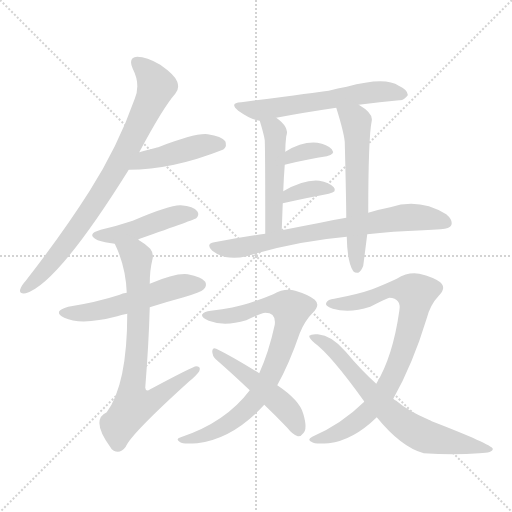
t = 0.00 s
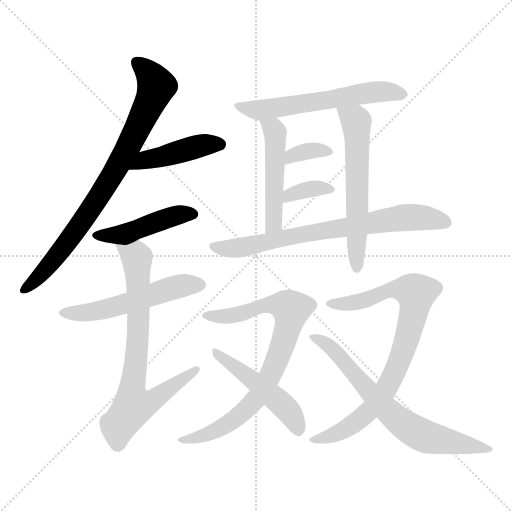
t = 2.19 s
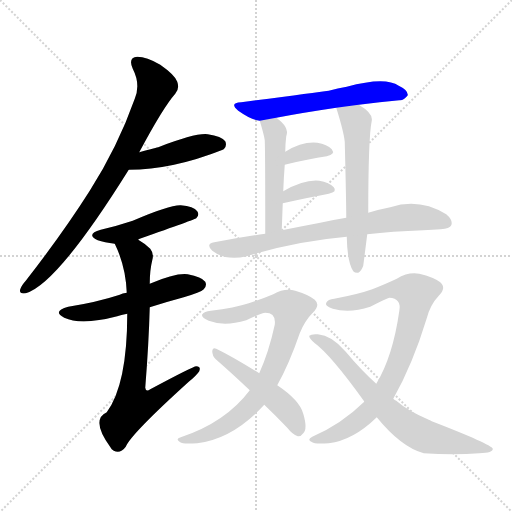
t = 4.38 s
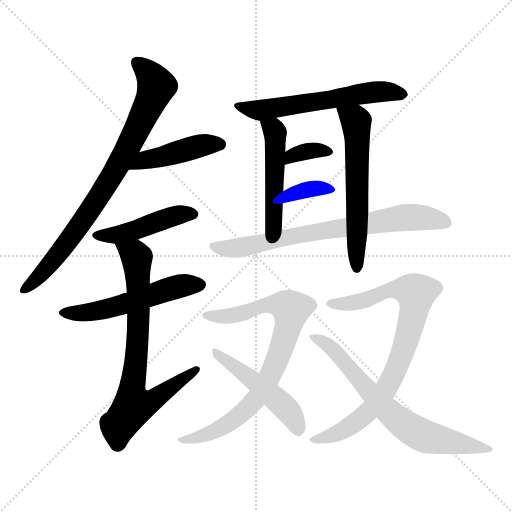
t = 6.57 s
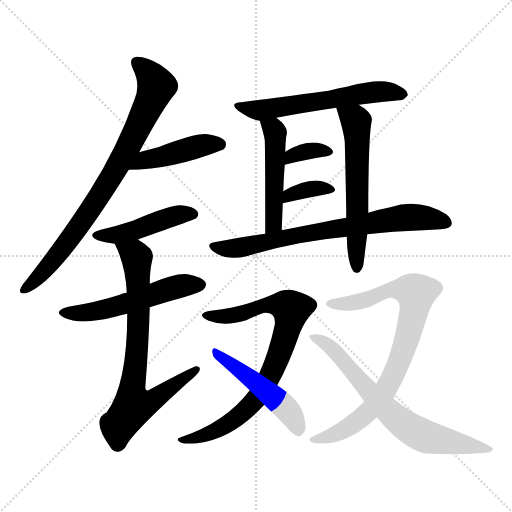
t = 8.76 s
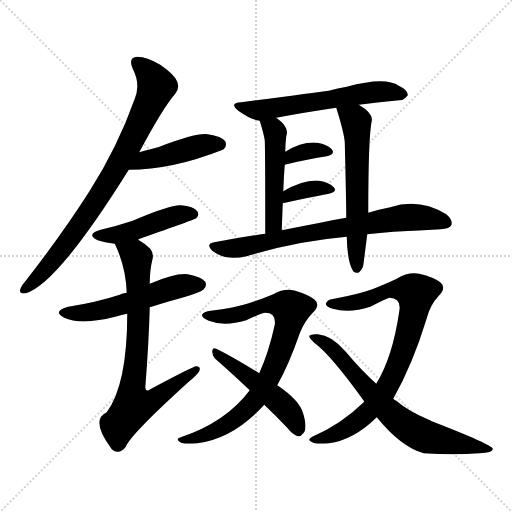
t = 10.95 s

The animated SVG that drew these frames (rendered in a browser with its animation timeline set to each time). Animation: 15 CSS @keyframes rules; one cycle of 10.95 s.

<svg version="1.1" viewBox="0 0 1024 1024" xmlns="http://www.w3.org/2000/svg">
  <g stroke="lightgray" stroke-dasharray="1,1" stroke-width="1" transform="scale(4, 4)">
    <line x1="0" y1="0" x2="256" y2="256"></line>
    <line x1="256" y1="0" x2="0" y2="256"></line>
    <line x1="128" y1="0" x2="128" y2="256"></line>
    <line x1="0" y1="128" x2="256" y2="128"></line>
  </g>
<g transform="scale(1, -1) translate(0, -900)">
   <style type="text/css">
    @keyframes keyframes0 {
      from {
       stroke: blue;
       stroke-dashoffset: 803;
       stroke-width: 128;
       }
       72% {
       animation-timing-function: step-end;
       stroke: blue;
       stroke-dashoffset: 0;
       stroke-width: 128;
       }
       to {
       stroke: black;
       stroke-width: 1024;
       }
       }
       #make-me-a-hanzi-animation-0 {
         animation: keyframes0 0.903483s both;
         animation-delay: 0.000000s;
         animation-timing-function: linear;
       }
    @keyframes keyframes1 {
      from {
       stroke: blue;
       stroke-dashoffset: 442;
       stroke-width: 128;
       }
       59% {
       animation-timing-function: step-end;
       stroke: blue;
       stroke-dashoffset: 0;
       stroke-width: 128;
       }
       to {
       stroke: black;
       stroke-width: 1024;
       }
       }
       #make-me-a-hanzi-animation-1 {
         animation: keyframes1 0.609701s both;
         animation-delay: 0.903483s;
         animation-timing-function: linear;
       }
    @keyframes keyframes2 {
      from {
       stroke: blue;
       stroke-dashoffset: 454;
       stroke-width: 128;
       }
       60% {
       animation-timing-function: step-end;
       stroke: blue;
       stroke-dashoffset: 0;
       stroke-width: 128;
       }
       to {
       stroke: black;
       stroke-width: 1024;
       }
       }
       #make-me-a-hanzi-animation-2 {
         animation: keyframes2 0.619466s both;
         animation-delay: 1.513184s;
         animation-timing-function: linear;
       }
    @keyframes keyframes3 {
      from {
       stroke: blue;
       stroke-dashoffset: 533;
       stroke-width: 128;
       }
       63% {
       animation-timing-function: step-end;
       stroke: blue;
       stroke-dashoffset: 0;
       stroke-width: 128;
       }
       to {
       stroke: black;
       stroke-width: 1024;
       }
       }
       #make-me-a-hanzi-animation-3 {
         animation: keyframes3 0.683757s both;
         animation-delay: 2.132650s;
         animation-timing-function: linear;
       }
    @keyframes keyframes4 {
      from {
       stroke: blue;
       stroke-dashoffset: 740;
       stroke-width: 128;
       }
       71% {
       animation-timing-function: step-end;
       stroke: blue;
       stroke-dashoffset: 0;
       stroke-width: 128;
       }
       to {
       stroke: black;
       stroke-width: 1024;
       }
       }
       #make-me-a-hanzi-animation-4 {
         animation: keyframes4 0.852214s both;
         animation-delay: 2.816406s;
         animation-timing-function: linear;
       }
    @keyframes keyframes5 {
      from {
       stroke: blue;
       stroke-dashoffset: 588;
       stroke-width: 128;
       }
       66% {
       animation-timing-function: step-end;
       stroke: blue;
       stroke-dashoffset: 0;
       stroke-width: 128;
       }
       to {
       stroke: black;
       stroke-width: 1024;
       }
       }
       #make-me-a-hanzi-animation-5 {
         animation: keyframes5 0.728516s both;
         animation-delay: 3.668620s;
         animation-timing-function: linear;
       }
    @keyframes keyframes6 {
      from {
       stroke: blue;
       stroke-dashoffset: 480;
       stroke-width: 128;
       }
       61% {
       animation-timing-function: step-end;
       stroke: blue;
       stroke-dashoffset: 0;
       stroke-width: 128;
       }
       to {
       stroke: black;
       stroke-width: 1024;
       }
       }
       #make-me-a-hanzi-animation-6 {
         animation: keyframes6 0.640625s both;
         animation-delay: 4.397135s;
         animation-timing-function: linear;
       }
    @keyframes keyframes7 {
      from {
       stroke: blue;
       stroke-dashoffset: 587;
       stroke-width: 128;
       }
       66% {
       animation-timing-function: step-end;
       stroke: blue;
       stroke-dashoffset: 0;
       stroke-width: 128;
       }
       to {
       stroke: black;
       stroke-width: 1024;
       }
       }
       #make-me-a-hanzi-animation-7 {
         animation: keyframes7 0.727702s both;
         animation-delay: 5.037760s;
         animation-timing-function: linear;
       }
    @keyframes keyframes8 {
      from {
       stroke: blue;
       stroke-dashoffset: 346;
       stroke-width: 128;
       }
       53% {
       animation-timing-function: step-end;
       stroke: blue;
       stroke-dashoffset: 0;
       stroke-width: 128;
       }
       to {
       stroke: black;
       stroke-width: 1024;
       }
       }
       #make-me-a-hanzi-animation-8 {
         animation: keyframes8 0.531576s both;
         animation-delay: 5.765462s;
         animation-timing-function: linear;
       }
    @keyframes keyframes9 {
      from {
       stroke: blue;
       stroke-dashoffset: 351;
       stroke-width: 128;
       }
       53% {
       animation-timing-function: step-end;
       stroke: blue;
       stroke-dashoffset: 0;
       stroke-width: 128;
       }
       to {
       stroke: black;
       stroke-width: 1024;
       }
       }
       #make-me-a-hanzi-animation-9 {
         animation: keyframes9 0.535645s both;
         animation-delay: 6.297038s;
         animation-timing-function: linear;
       }
    @keyframes keyframes10 {
      from {
       stroke: blue;
       stroke-dashoffset: 729;
       stroke-width: 128;
       }
       70% {
       animation-timing-function: step-end;
       stroke: blue;
       stroke-dashoffset: 0;
       stroke-width: 128;
       }
       to {
       stroke: black;
       stroke-width: 1024;
       }
       }
       #make-me-a-hanzi-animation-10 {
         animation: keyframes10 0.843262s both;
         animation-delay: 6.832682s;
         animation-timing-function: linear;
       }
    @keyframes keyframes11 {
      from {
       stroke: blue;
       stroke-dashoffset: 799;
       stroke-width: 128;
       }
       72% {
       animation-timing-function: step-end;
       stroke: blue;
       stroke-dashoffset: 0;
       stroke-width: 128;
       }
       to {
       stroke: black;
       stroke-width: 1024;
       }
       }
       #make-me-a-hanzi-animation-11 {
         animation: keyframes11 0.900228s both;
         animation-delay: 7.675944s;
         animation-timing-function: linear;
       }
    @keyframes keyframes12 {
      from {
       stroke: blue;
       stroke-dashoffset: 485;
       stroke-width: 128;
       }
       61% {
       animation-timing-function: step-end;
       stroke: blue;
       stroke-dashoffset: 0;
       stroke-width: 128;
       }
       to {
       stroke: black;
       stroke-width: 1024;
       }
       }
       #make-me-a-hanzi-animation-12 {
         animation: keyframes12 0.644694s both;
         animation-delay: 8.576172s;
         animation-timing-function: linear;
       }
    @keyframes keyframes13 {
      from {
       stroke: blue;
       stroke-dashoffset: 817;
       stroke-width: 128;
       }
       73% {
       animation-timing-function: step-end;
       stroke: blue;
       stroke-dashoffset: 0;
       stroke-width: 128;
       }
       to {
       stroke: black;
       stroke-width: 1024;
       }
       }
       #make-me-a-hanzi-animation-13 {
         animation: keyframes13 0.914876s both;
         animation-delay: 9.220866s;
         animation-timing-function: linear;
       }
    @keyframes keyframes14 {
      from {
       stroke: blue;
       stroke-dashoffset: 695;
       stroke-width: 128;
       }
       69% {
       animation-timing-function: step-end;
       stroke: blue;
       stroke-dashoffset: 0;
       stroke-width: 128;
       }
       to {
       stroke: black;
       stroke-width: 1024;
       }
       }
       #make-me-a-hanzi-animation-14 {
         animation: keyframes14 0.815592s both;
         animation-delay: 10.135742s;
         animation-timing-function: linear;
       }
</style>
<path d="M 278.5 595.5 Q 326.5 685.5 350.5 712.5 Q 359.5 722.5 354.5 736.5 Q 350.5 749.5 320.5 770.5 Q 293.5 786.5 274.5 786.5 Q 255.5 785.5 265.5 762.5 Q 281.5 731.5 269.5 702.5 Q 235.5 606.5 179.5 518.5 Q 125.5 433.5 51.5 338.5 Q 42.5 328.5 40.5 321.5 Q 37.5 311.5 51.5 313.5 Q 114.5 331.5 257.5 560.5 L 278.5 595.5 Z" fill="lightgray"></path> 
<path d="M 257.5 560.5 Q 344.5 560.5 445.5 600.5 Q 445.5 601.5 447.5 601.5 Q 454.5 608.5 450.5 617.5 Q 443.5 627.5 415.5 631.5 Q 391.5 634.5 316.5 605.5 Q 315.5 605.5 278.5 595.5 C 249.5 587.5 227.5 560.5 257.5 560.5 Z" fill="lightgray"></path> 
<path d="M 276.5 420.5 Q 276.5 421.5 279.5 422.5 Q 390.5 461.5 392.5 463.5 Q 399.5 470.5 394.5 477.5 Q 387.5 487.5 361.5 489.5 Q 339.5 490.5 265.5 458.5 Q 235.5 448.5 201.5 440.5 Q 170.5 431.5 195.5 419.5 Q 208.5 415.5 229.5 412.5 C 253.5 408.5 253.5 408.5 276.5 420.5 Z" fill="lightgray"></path> 
<path d="M 299.5 285.5 Q 330.5 295.5 367.5 305.5 Q 401.5 315.5 407.5 321.5 Q 414.5 328.5 410.5 336.5 Q 403.5 346.5 375.5 351.5 Q 351.5 354.5 299.5 332.5 L 253.5 314.5 Q 244.5 313.5 239.5 310.5 Q 193.5 295.5 136.5 286.5 Q 103.5 277.5 128.5 264.5 Q 162.5 248.5 234.5 267.5 Q 241.5 270.5 254.5 272.5 L 299.5 285.5 Z" fill="lightgray"></path> 
<path d="M 254.5 272.5 Q 254.5 131.5 213.5 75.5 Q 180.5 60.5 221.5 4.5 Q 222.5 1.5 227.5 -1.5 Q 240.5 -8.5 251.5 6.5 Q 261.5 31.5 377.5 136.5 Q 393.5 149.5 398.5 157.5 Q 402.5 167.5 392.5 167.5 Q 386.5 167.5 300.5 121.5 Q 291.5 115.5 290.5 124.5 Q 297.5 212.5 299.5 285.5 L 299.5 332.5 Q 299.5 359.5 304.5 379.5 Q 308.5 392.5 300.5 402.5 Q 287.5 414.5 276.5 420.5 C 251.5 437.5 217.5 439.5 229.5 412.5 Q 251.5 367.5 253.5 314.5 L 254.5 272.5 Z" fill="lightgray"></path> 
<path d="M 717.5 690.5 Q 760.5 696.5 798.5 699.5 Q 807.5 698.5 815.5 709.5 Q 816.5 719.5 797.5 728.5 Q 770.5 747.5 693.5 726.5 Q 675.5 723.5 657.5 718.5 Q 629.5 714.5 482.5 695.5 Q 457.5 694.5 476.5 678.5 Q 503.5 659.5 519.5 658.5 L 552.5 664.5 Q 604.5 674.5 672.5 684.5 L 717.5 690.5 Z" fill="lightgray"></path> 
<path d="M 519.5 658.5 Q 528.5 628.5 529.5 619.5 Q 530.5 598.5 530.5 432.5 C 530.5 402.5 562.5 409.5 563.5 439.5 Q 564.5 467.5 565.5 493.5 L 566.5 517.5 Q 567.5 545.5 569.5 570.5 L 570.5 596.5 Q 570.5 611.5 572.5 627.5 Q 579.5 645.5 552.5 664.5 C 528.5 682.5 510.5 687.5 519.5 658.5 Z" fill="lightgray"></path> 
<path d="M 736.5 474.5 Q 736.5 624.5 743.5 658.5 Q 746.5 673.5 717.5 690.5 C 692.5 706.5 663.5 713.5 672.5 684.5 Q 687.5 636.5 689.5 616.5 Q 692.5 496.5 692.5 464.5 L 693.5 426.5 Q 694.5 375.5 706.5 357.5 Q 710.5 353.5 716.5 354.5 Q 722.5 357.5 726.5 368.5 L 734.5 431.5 L 736.5 474.5 Z" fill="lightgray"></path> 
<path d="M 569.5 570.5 Q 617.5 582.5 653.5 587.5 Q 671.5 591.5 663.5 601.5 Q 654.5 611.5 634.5 614.5 Q 604.5 617.5 570.5 596.5 C 544.5 580.5 540.5 563.5 569.5 570.5 Z" fill="lightgray"></path> 
<path d="M 565.5 493.5 Q 619.5 505.5 657.5 512.5 Q 675.5 516.5 667.5 525.5 Q 658.5 535.5 638.5 538.5 Q 608.5 541.5 566.5 517.5 C 540.5 502.5 536.5 487.5 565.5 493.5 Z" fill="lightgray"></path> 
<path d="M 734.5 431.5 Q 783.5 437.5 846.5 439.5 Q 865.5 440.5 881.5 441.5 Q 899.5 442.5 902.5 449.5 Q 906.5 459.5 892.5 471.5 Q 838.5 504.5 780.5 485.5 Q 759.5 481.5 736.5 474.5 L 692.5 464.5 Q 667.5 460.5 640.5 454.5 Q 603.5 447.5 563.5 439.5 L 530.5 432.5 Q 481.5 425.5 428.5 415.5 Q 410.5 412.5 424.5 398.5 Q 451.5 377.5 493.5 387.5 Q 590.5 417.5 693.5 426.5 L 734.5 431.5 Z" fill="lightgray"></path> 
<path d="M 554.5 129.5 Q 578.5 172.5 599.5 233.5 Q 609.5 258.5 625.5 274.5 Q 641.5 289.5 629.5 300.5 Q 617.5 310.5 590.5 318.5 Q 569.5 324.5 546.5 311.5 Q 525.5 302.5 497.5 293.5 Q 469.5 284.5 421.5 278.5 Q 408.5 277.5 404.5 271.5 Q 401.5 265.5 417.5 258.5 Q 448.5 246.5 492.5 259.5 Q 523.5 274.5 530.5 274.5 Q 552.5 274.5 549.5 250.5 Q 537.5 195.5 518.5 153.5 L 499.5 119.5 Q 451.5 55.5 361.5 25.5 Q 349.5 21.5 360.5 15.5 Q 364.5 11.5 394.5 13.5 Q 466.5 22.5 528.5 90.5 L 554.5 129.5 Z" fill="lightgray"></path> 
<path d="M 528.5 90.5 Q 550.5 69.5 574.5 44.5 Q 584.5 31.5 595.5 27.5 Q 601.5 26.5 606.5 33.5 Q 615.5 42.5 606.5 72.5 Q 599.5 99.5 554.5 129.5 L 518.5 153.5 Q 463.5 187.5 432.5 202.5 Q 425.5 206.5 424.5 197.5 Q 424.5 188.5 431.5 181.5 Q 462.5 154.5 499.5 119.5 L 528.5 90.5 Z" fill="lightgray"></path> 
<path d="M 728.5 96.5 Q 682.5 51.5 624.5 26.5 Q 612.5 20.5 624.5 15.5 Q 628.5 11.5 657.5 13.5 Q 706.5 19.5 753.5 65.5 L 786.5 102.5 Q 825.5 171.5 853.5 263.5 Q 860.5 290.5 877.5 308.5 Q 893.5 324.5 880.5 335.5 Q 867.5 345.5 838.5 352.5 Q 816.5 356.5 793.5 342.5 Q 772.5 332.5 744.5 321.5 Q 716.5 311.5 668.5 302.5 Q 655.5 301.5 652.5 294.5 Q 648.5 288.5 665.5 282.5 Q 698.5 272.5 740.5 286.5 Q 771.5 302.5 778.5 304.5 Q 803.5 303.5 798.5 277.5 Q 785.5 186.5 752.5 132.5 L 728.5 96.5 Z" fill="lightgray"></path> 
<path d="M 753.5 65.5 Q 802.5 5.5 847.5 -6.5 Q 907.5 -10.5 958.5 -6.5 Q 986.5 -5.5 985.5 2.5 Q 982.5 11.5 863.5 57.5 Q 859.5 60.5 857.5 60.5 Q 815.5 78.5 792.5 98.5 Q 789.5 99.5 786.5 102.5 L 752.5 132.5 Q 721.5 160.5 691.5 196.5 Q 663.5 229.5 635.5 231.5 Q 622.5 232.5 618.5 228.5 Q 617.5 224.5 628.5 214.5 Q 661.5 190.5 727.5 98.5 L 728.5 96.5 L 753.5 65.5 Z" fill="lightgray"></path> 
      <clipPath id="make-me-a-hanzi-clip-0">
      <path d="M 278.5 595.5 Q 326.5 685.5 350.5 712.5 Q 359.5 722.5 354.5 736.5 Q 350.5 749.5 320.5 770.5 Q 293.5 786.5 274.5 786.5 Q 255.5 785.5 265.5 762.5 Q 281.5 731.5 269.5 702.5 Q 235.5 606.5 179.5 518.5 Q 125.5 433.5 51.5 338.5 Q 42.5 328.5 40.5 321.5 Q 37.5 311.5 51.5 313.5 Q 114.5 331.5 257.5 560.5 L 278.5 595.5 Z" fill="lightgray"></path>
      </clipPath>
      <path clip-path="url(#make-me-a-hanzi-clip-0)" d="M 274.5 772.5 L 300.5 749.5 L 313.5 727.5 L 262.5 616.5 L 233.5 561.5 L 139.5 421.5 L 87.5 356.5 L 49.5 322.5 " fill="none" id="make-me-a-hanzi-animation-0" stroke-dasharray="675 1350" stroke-linecap="round"></path>

      <clipPath id="make-me-a-hanzi-clip-1">
      <path d="M 257.5 560.5 Q 344.5 560.5 445.5 600.5 Q 445.5 601.5 447.5 601.5 Q 454.5 608.5 450.5 617.5 Q 443.5 627.5 415.5 631.5 Q 391.5 634.5 316.5 605.5 Q 315.5 605.5 278.5 595.5 C 249.5 587.5 227.5 560.5 257.5 560.5 Z" fill="lightgray"></path>
      </clipPath>
      <path clip-path="url(#make-me-a-hanzi-clip-1)" d="M 264.5 564.5 L 293.5 581.5 L 405.5 609.5 L 442.5 609.5 " fill="none" id="make-me-a-hanzi-animation-1" stroke-dasharray="314 628" stroke-linecap="round"></path>

      <clipPath id="make-me-a-hanzi-clip-2">
      <path d="M 276.5 420.5 Q 276.5 421.5 279.5 422.5 Q 390.5 461.5 392.5 463.5 Q 399.5 470.5 394.5 477.5 Q 387.5 487.5 361.5 489.5 Q 339.5 490.5 265.5 458.5 Q 235.5 448.5 201.5 440.5 Q 170.5 431.5 195.5 419.5 Q 208.5 415.5 229.5 412.5 C 253.5 408.5 253.5 408.5 276.5 420.5 Z" fill="lightgray"></path>
      </clipPath>
      <path clip-path="url(#make-me-a-hanzi-clip-2)" d="M 195.5 430.5 L 250.5 433.5 L 352.5 469.5 L 387.5 471.5 " fill="none" id="make-me-a-hanzi-animation-2" stroke-dasharray="326 652" stroke-linecap="round"></path>

      <clipPath id="make-me-a-hanzi-clip-3">
      <path d="M 299.5 285.5 Q 330.5 295.5 367.5 305.5 Q 401.5 315.5 407.5 321.5 Q 414.5 328.5 410.5 336.5 Q 403.5 346.5 375.5 351.5 Q 351.5 354.5 299.5 332.5 L 253.5 314.5 Q 244.5 313.5 239.5 310.5 Q 193.5 295.5 136.5 286.5 Q 103.5 277.5 128.5 264.5 Q 162.5 248.5 234.5 267.5 Q 241.5 270.5 254.5 272.5 L 299.5 285.5 Z" fill="lightgray"></path>
      </clipPath>
      <path clip-path="url(#make-me-a-hanzi-clip-3)" d="M 130.5 276.5 L 202.5 278.5 L 349.5 325.5 L 399.5 330.5 " fill="none" id="make-me-a-hanzi-animation-3" stroke-dasharray="405 810" stroke-linecap="round"></path>

      <clipPath id="make-me-a-hanzi-clip-4">
      <path d="M 254.5 272.5 Q 254.5 131.5 213.5 75.5 Q 180.5 60.5 221.5 4.5 Q 222.5 1.5 227.5 -1.5 Q 240.5 -8.5 251.5 6.5 Q 261.5 31.5 377.5 136.5 Q 393.5 149.5 398.5 157.5 Q 402.5 167.5 392.5 167.5 Q 386.5 167.5 300.5 121.5 Q 291.5 115.5 290.5 124.5 Q 297.5 212.5 299.5 285.5 L 299.5 332.5 Q 299.5 359.5 304.5 379.5 Q 308.5 392.5 300.5 402.5 Q 287.5 414.5 276.5 420.5 C 251.5 437.5 217.5 439.5 229.5 412.5 Q 251.5 367.5 253.5 314.5 L 254.5 272.5 Z" fill="lightgray"></path>
      </clipPath>
      <path clip-path="url(#make-me-a-hanzi-clip-4)" d="M 238.5 408.5 L 270.5 388.5 L 274.5 378.5 L 275.5 224.5 L 263.5 116.5 L 268.5 89.5 L 303.5 97.5 L 392.5 160.5 " fill="none" id="make-me-a-hanzi-animation-4" stroke-dasharray="612 1224" stroke-linecap="round"></path>

      <clipPath id="make-me-a-hanzi-clip-5">
      <path d="M 717.5 690.5 Q 760.5 696.5 798.5 699.5 Q 807.5 698.5 815.5 709.5 Q 816.5 719.5 797.5 728.5 Q 770.5 747.5 693.5 726.5 Q 675.5 723.5 657.5 718.5 Q 629.5 714.5 482.5 695.5 Q 457.5 694.5 476.5 678.5 Q 503.5 659.5 519.5 658.5 L 552.5 664.5 Q 604.5 674.5 672.5 684.5 L 717.5 690.5 Z" fill="lightgray"></path>
      </clipPath>
      <path clip-path="url(#make-me-a-hanzi-clip-5)" d="M 477.5 687.5 L 507.5 679.5 L 744.5 716.5 L 805.5 711.5 " fill="none" id="make-me-a-hanzi-animation-5" stroke-dasharray="460 920" stroke-linecap="round"></path>

      <clipPath id="make-me-a-hanzi-clip-6">
      <path d="M 519.5 658.5 Q 528.5 628.5 529.5 619.5 Q 530.5 598.5 530.5 432.5 C 530.5 402.5 562.5 409.5 563.5 439.5 Q 564.5 467.5 565.5 493.5 L 566.5 517.5 Q 567.5 545.5 569.5 570.5 L 570.5 596.5 Q 570.5 611.5 572.5 627.5 Q 579.5 645.5 552.5 664.5 C 528.5 682.5 510.5 687.5 519.5 658.5 Z" fill="lightgray"></path>
      </clipPath>
      <path clip-path="url(#make-me-a-hanzi-clip-6)" d="M 526.5 650.5 L 547.5 639.5 L 551.5 621.5 L 548.5 460.5 L 533.5 445.5 " fill="none" id="make-me-a-hanzi-animation-6" stroke-dasharray="352 704" stroke-linecap="round"></path>

      <clipPath id="make-me-a-hanzi-clip-7">
      <path d="M 736.5 474.5 Q 736.5 624.5 743.5 658.5 Q 746.5 673.5 717.5 690.5 C 692.5 706.5 663.5 713.5 672.5 684.5 Q 687.5 636.5 689.5 616.5 Q 692.5 496.5 692.5 464.5 L 693.5 426.5 Q 694.5 375.5 706.5 357.5 Q 710.5 353.5 716.5 354.5 Q 722.5 357.5 726.5 368.5 L 734.5 431.5 L 736.5 474.5 Z" fill="lightgray"></path>
      </clipPath>
      <path clip-path="url(#make-me-a-hanzi-clip-7)" d="M 681.5 677.5 L 712.5 657.5 L 713.5 363.5 " fill="none" id="make-me-a-hanzi-animation-7" stroke-dasharray="459 918" stroke-linecap="round"></path>

      <clipPath id="make-me-a-hanzi-clip-8">
      <path d="M 569.5 570.5 Q 617.5 582.5 653.5 587.5 Q 671.5 591.5 663.5 601.5 Q 654.5 611.5 634.5 614.5 Q 604.5 617.5 570.5 596.5 C 544.5 580.5 540.5 563.5 569.5 570.5 Z" fill="lightgray"></path>
      </clipPath>
      <path clip-path="url(#make-me-a-hanzi-clip-8)" d="M 576.5 576.5 L 583.5 589.5 L 596.5 593.5 L 639.5 600.5 L 656.5 595.5 " fill="none" id="make-me-a-hanzi-animation-8" stroke-dasharray="218 436" stroke-linecap="round"></path>

      <clipPath id="make-me-a-hanzi-clip-9">
      <path d="M 565.5 493.5 Q 619.5 505.5 657.5 512.5 Q 675.5 516.5 667.5 525.5 Q 658.5 535.5 638.5 538.5 Q 608.5 541.5 566.5 517.5 C 540.5 502.5 536.5 487.5 565.5 493.5 Z" fill="lightgray"></path>
      </clipPath>
      <path clip-path="url(#make-me-a-hanzi-clip-9)" d="M 573.5 499.5 L 579.5 510.5 L 609.5 520.5 L 660.5 520.5 " fill="none" id="make-me-a-hanzi-animation-9" stroke-dasharray="223 446" stroke-linecap="round"></path>

      <clipPath id="make-me-a-hanzi-clip-10">
      <path d="M 734.5 431.5 Q 783.5 437.5 846.5 439.5 Q 865.5 440.5 881.5 441.5 Q 899.5 442.5 902.5 449.5 Q 906.5 459.5 892.5 471.5 Q 838.5 504.5 780.5 485.5 Q 759.5 481.5 736.5 474.5 L 692.5 464.5 Q 667.5 460.5 640.5 454.5 Q 603.5 447.5 563.5 439.5 L 530.5 432.5 Q 481.5 425.5 428.5 415.5 Q 410.5 412.5 424.5 398.5 Q 451.5 377.5 493.5 387.5 Q 590.5 417.5 693.5 426.5 L 734.5 431.5 Z" fill="lightgray"></path>
      </clipPath>
      <path clip-path="url(#make-me-a-hanzi-clip-10)" d="M 426.5 406.5 L 482.5 404.5 L 806.5 464.5 L 863.5 462.5 L 892.5 454.5 " fill="none" id="make-me-a-hanzi-animation-10" stroke-dasharray="601 1202" stroke-linecap="round"></path>

      <clipPath id="make-me-a-hanzi-clip-11">
      <path d="M 554.5 129.5 Q 578.5 172.5 599.5 233.5 Q 609.5 258.5 625.5 274.5 Q 641.5 289.5 629.5 300.5 Q 617.5 310.5 590.5 318.5 Q 569.5 324.5 546.5 311.5 Q 525.5 302.5 497.5 293.5 Q 469.5 284.5 421.5 278.5 Q 408.5 277.5 404.5 271.5 Q 401.5 265.5 417.5 258.5 Q 448.5 246.5 492.5 259.5 Q 523.5 274.5 530.5 274.5 Q 552.5 274.5 549.5 250.5 Q 537.5 195.5 518.5 153.5 L 499.5 119.5 Q 451.5 55.5 361.5 25.5 Q 349.5 21.5 360.5 15.5 Q 364.5 11.5 394.5 13.5 Q 466.5 22.5 528.5 90.5 L 554.5 129.5 Z" fill="lightgray"></path>
      </clipPath>
      <path clip-path="url(#make-me-a-hanzi-clip-11)" d="M 410.5 269.5 L 451.5 267.5 L 535.5 290.5 L 564.5 289.5 L 582.5 281.5 L 549.5 167.5 L 508.5 97.5 L 449.5 48.5 L 399.5 25.5 L 365.5 20.5 " fill="none" id="make-me-a-hanzi-animation-11" stroke-dasharray="671 1342" stroke-linecap="round"></path>

      <clipPath id="make-me-a-hanzi-clip-12">
      <path d="M 528.5 90.5 Q 550.5 69.5 574.5 44.5 Q 584.5 31.5 595.5 27.5 Q 601.5 26.5 606.5 33.5 Q 615.5 42.5 606.5 72.5 Q 599.5 99.5 554.5 129.5 L 518.5 153.5 Q 463.5 187.5 432.5 202.5 Q 425.5 206.5 424.5 197.5 Q 424.5 188.5 431.5 181.5 Q 462.5 154.5 499.5 119.5 L 528.5 90.5 Z" fill="lightgray"></path>
      </clipPath>
      <path clip-path="url(#make-me-a-hanzi-clip-12)" d="M 431.5 194.5 L 561.5 93.5 L 583.5 69.5 L 595.5 40.5 " fill="none" id="make-me-a-hanzi-animation-12" stroke-dasharray="357 714" stroke-linecap="round"></path>

      <clipPath id="make-me-a-hanzi-clip-13">
      <path d="M 728.5 96.5 Q 682.5 51.5 624.5 26.5 Q 612.5 20.5 624.5 15.5 Q 628.5 11.5 657.5 13.5 Q 706.5 19.5 753.5 65.5 L 786.5 102.5 Q 825.5 171.5 853.5 263.5 Q 860.5 290.5 877.5 308.5 Q 893.5 324.5 880.5 335.5 Q 867.5 345.5 838.5 352.5 Q 816.5 356.5 793.5 342.5 Q 772.5 332.5 744.5 321.5 Q 716.5 311.5 668.5 302.5 Q 655.5 301.5 652.5 294.5 Q 648.5 288.5 665.5 282.5 Q 698.5 272.5 740.5 286.5 Q 771.5 302.5 778.5 304.5 Q 803.5 303.5 798.5 277.5 Q 785.5 186.5 752.5 132.5 L 728.5 96.5 Z" fill="lightgray"></path>
      </clipPath>
      <path clip-path="url(#make-me-a-hanzi-clip-13)" d="M 659.5 292.5 L 715.5 296.5 L 782.5 320.5 L 813.5 320.5 L 832.5 313.5 L 807.5 200.5 L 771.5 119.5 L 743.5 82.5 L 709.5 53.5 L 673.5 32.5 L 629.5 21.5 " fill="none" id="make-me-a-hanzi-animation-13" stroke-dasharray="689 1378" stroke-linecap="round"></path>

      <clipPath id="make-me-a-hanzi-clip-14">
      <path d="M 753.5 65.5 Q 802.5 5.5 847.5 -6.5 Q 907.5 -10.5 958.5 -6.5 Q 986.5 -5.5 985.5 2.5 Q 982.5 11.5 863.5 57.5 Q 859.5 60.5 857.5 60.5 Q 815.5 78.5 792.5 98.5 Q 789.5 99.5 786.5 102.5 L 752.5 132.5 Q 721.5 160.5 691.5 196.5 Q 663.5 229.5 635.5 231.5 Q 622.5 232.5 618.5 228.5 Q 617.5 224.5 628.5 214.5 Q 661.5 190.5 727.5 98.5 L 728.5 96.5 L 753.5 65.5 Z" fill="lightgray"></path>
      </clipPath>
      <path clip-path="url(#make-me-a-hanzi-clip-14)" d="M 622.5 226.5 L 647.5 215.5 L 675.5 192.5 L 749.5 104.5 L 815.5 45.5 L 857.5 24.5 L 980.5 0.5 " fill="none" id="make-me-a-hanzi-animation-14" stroke-dasharray="567 1134" stroke-linecap="round"></path>

</g>
</svg>
